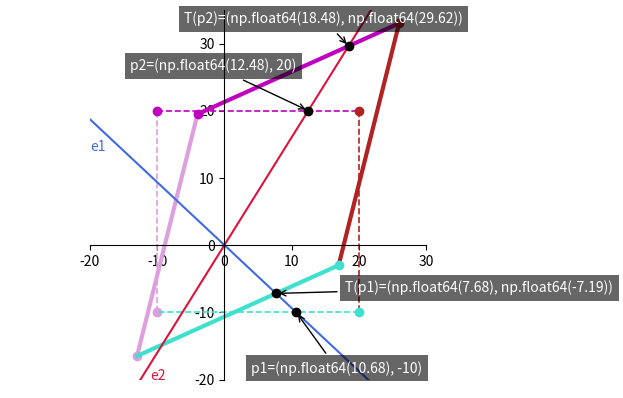

Generate this figure with matplotlib:

# Eigens visualisation init from :
# https://alyssaq.github.io/2015/understanding-eigenvectors-and-eigenvalues-visually/
import numpy as np
import matplotlib.pyplot as plt
# Plot points for a given matrix
def plot_points(matrix, ls='--', lw=1.2, colors=None):
  x_points, y_points = matrix
  size = len(x_points)
  colors = ['plum', 'm', 'firebrick', 'turquoise'] if not None else colors
  for i in range(size):
    plt.plot(x_points[i], y_points[i], color=colors[i], marker='o')
    plt.plot([x_points[i], x_points[(i+1) % size]], 
             [y_points[i], y_points[(i+1) % size]], 
             color=colors[i], linestyle=ls, linewidth=lw)
# Draw label for a given point with arrow    
def draw_point_label(prefix, point, location):
  plt.annotate('{0}={1}'.format(prefix, tuple(map(lambda x: round(x, 2), point))), 
  xy=point, xytext=location, textcoords='data', color='white', weight='normal',
  bbox=dict(fc='black', alpha=0.6, ec='none'), arrowprops=dict(arrowstyle='->'))
# intial rectangle points (4pts) 
# represented by 2x1d array xy(pts) by columns (-10,-10),(-10,20)...
xpts = np.array([-10, -10, 20, 20])
ypts = np.array([-10, 20, 20, -10])
matrix = np.array([xpts, ypts])    
# Transfo matrix used for projection
A = np.matrix([[1, 0.3], [0.45, 1.2]])
# Projection => transfo (scalar product)
transformed_matrix = A * matrix
# Set orthogonal axis
plt.axis('off') # remove default
ax = plt.axes() # define new axis
ax.spines['left'].set_position('zero')
ax.spines['right'].set_color('none')
ax.spines['bottom'].set_position('zero')
ax.spines['top'].set_color('none')
ax.xaxis.set_ticks_position('bottom')
ax.yaxis.set_ticks_position('left')
ax.set_aspect('equal')
# Plot initial rectangle points from matrix
plot_points(matrix)
# Plot projected rectangle points from transformation matrix
plot_points(transformed_matrix.A, '-', lw=3.0)
# Svd
evals, evecs = np.linalg.eig(A)
# Calculate 2 line's points for each eigen vectors
x_v1, y_v1 = evecs[:,0].getA1()
x_v2, y_v2 = evecs[:,1].getA1()
# Calculate gradient(slope)
m1 = y_v1/x_v1  # from 1st eigenvector
m2 = y_v2/x_v2  # from 2nd eigenvector
# Determine points from vectors
px1 = -10 # arbitrary value could be whatever
p1 = [px1/m1, px1] # 1st point for y = px1
print("p1:",p1)
px2 = 20 # arbitrary value could be whatever
p2 = [px2/m2, px2] # 2nd point for y = px2
print("p2:",p2)
# Project points : multiply point vector by matrix transfo A
trans_p1 = A*np.matrix(p1).T
print("T(p1):[",trans_p1[0,0],",",trans_p1[1,0],"]")
trans_p2 = A*np.matrix(p2).T
print("T(p2):[",trans_p2[0,0],",",trans_p2[1,0],"]")
# Plot eigenvectors(lines) with labels
escale = 50
plt.plot([x_v1*-escale, x_v1*escale], [y_v1*-escale, y_v1*escale], color='royalblue')
plt.plot([x_v2*-escale, x_v2*escale], [y_v2*-escale, y_v2*escale], color='crimson')
plt.annotate('e1', xy=(-20, 14),textcoords='data', weight='normal', color='royalblue')
plt.annotate('e2', xy=(-11, -20),textcoords='data', weight='normal', color='crimson')
# Plot the points where the eigenvector line and original points intersect
plt.plot(p1[0], p1[1], 'ko')
plt.plot(p2[0], p2[1], 'ko')
# Plot the transformed points that lie on the eigenvector line
plt.plot(trans_p1[0,0], trans_p1[1,0], 'ko')
plt.plot(trans_p2[0,0], trans_p2[1,0], 'ko')
# Plot the point labels
draw_point_label('p1', p1, (4, -19))
draw_point_label('T(p1)', trans_p1.A1, (18, -7))
draw_point_label('p2', p2, (-14, 26))
draw_point_label('T(p2)', trans_p2.A1, (-6, 33))
# Limit the plot
plt.xlim([-20, 30])
plt.ylim([-20, 35])
# Save figure
plt.savefig('draweigens.png')